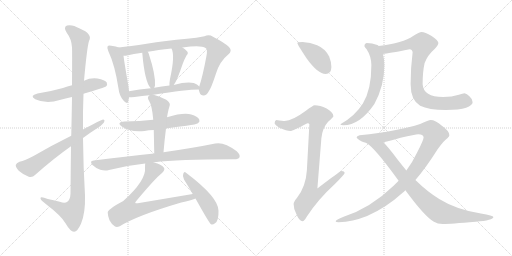
t = 0.00 s
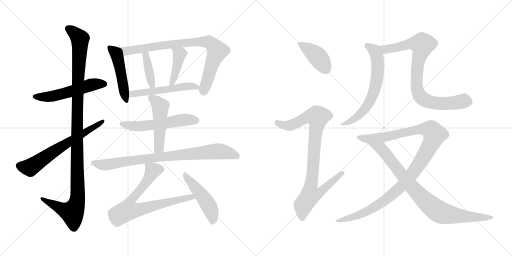
t = 3.05 s
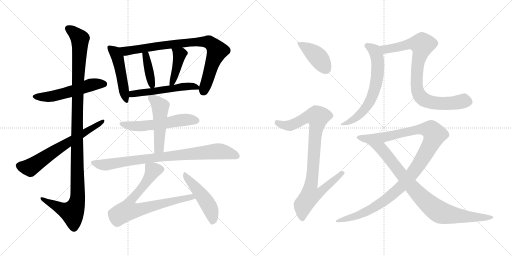
t = 6.10 s
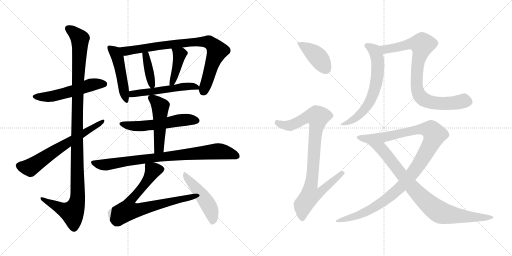
t = 9.15 s
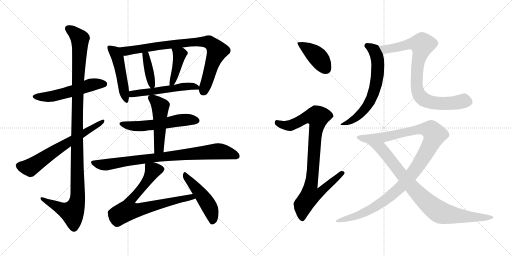
t = 12.20 s
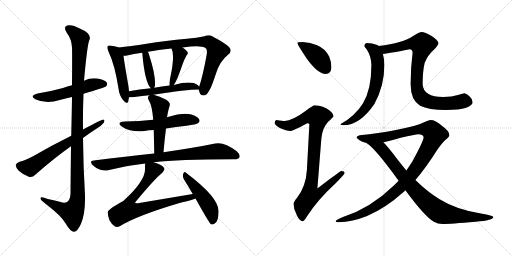
t = 15.25 s

The animated SVG that drew these frames (rendered in a browser with its animation timeline set to each time). Animation: 19 CSS @keyframes rules; one cycle of 15.25 s.

<svg version="1.1" viewBox="0 0 2048 1024" xmlns="http://www.w3.org/2000/svg">
  <g stroke="lightgray" stroke-dasharray="1,1" stroke-width="1" transform="scale(4, 4)">
    <line x1="0" y1="0" x2="256" y2="256"></line>
    <line x1="256" y1="0" x2="0" y2="256"></line>
    <line x1="128" y1="0" x2="128" y2="256"></line>
    <line x1="0" y1="128" x2="256" y2="128"></line>
    <line x1="256" y1="0" x2="512" y2="256"></line>
    <line x1="512" y1="0" x2="256" y2="256"></line>
    <line x1="384" y1="0" x2="384" y2="256"></line>
    <line x1="256" y1="128" x2="512" y2="128"></line>
  </g>
<g transform="scale(1, -1) translate(0, -850)">
   <style type="text/css">
    @keyframes keyframes0 {
      from {
       stroke: black;
       stroke-dashoffset: 537;
       stroke-width: 128;
       }
       64% {
       animation-timing-function: step-end;
       stroke: black;
       stroke-dashoffset: 0;
       stroke-width: 128;
       }
       to {
       stroke: black;
       stroke-width: 1024;
       }
       }
       #make-me-a-hanzi-animation-0 {
         animation: keyframes0 0.687012s both;
         animation-delay: 0.000000s;
         animation-timing-function: linear;
       }
    @keyframes keyframes1 {
      from {
       stroke: black;
       stroke-dashoffset: 1148;
       stroke-width: 128;
       }
       79% {
       animation-timing-function: step-end;
       stroke: black;
       stroke-dashoffset: 0;
       stroke-width: 128;
       }
       to {
       stroke: black;
       stroke-width: 1024;
       }
       }
       #make-me-a-hanzi-animation-1 {
         animation: keyframes1 1.184245s both;
         animation-delay: 0.687012s;
         animation-timing-function: linear;
       }
    @keyframes keyframes2 {
      from {
       stroke: black;
       stroke-dashoffset: 650;
       stroke-width: 128;
       }
       68% {
       animation-timing-function: step-end;
       stroke: black;
       stroke-dashoffset: 0;
       stroke-width: 128;
       }
       to {
       stroke: black;
       stroke-width: 1024;
       }
       }
       #make-me-a-hanzi-animation-2 {
         animation: keyframes2 0.778971s both;
         animation-delay: 1.871257s;
         animation-timing-function: linear;
       }
    @keyframes keyframes3 {
      from {
       stroke: black;
       stroke-dashoffset: 483;
       stroke-width: 128;
       }
       61% {
       animation-timing-function: step-end;
       stroke: black;
       stroke-dashoffset: 0;
       stroke-width: 128;
       }
       to {
       stroke: black;
       stroke-width: 1024;
       }
       }
       #make-me-a-hanzi-animation-3 {
         animation: keyframes3 0.643066s both;
         animation-delay: 2.650228s;
         animation-timing-function: linear;
       }
    @keyframes keyframes4 {
      from {
       stroke: black;
       stroke-dashoffset: 834;
       stroke-width: 128;
       }
       73% {
       animation-timing-function: step-end;
       stroke: black;
       stroke-dashoffset: 0;
       stroke-width: 128;
       }
       to {
       stroke: black;
       stroke-width: 1024;
       }
       }
       #make-me-a-hanzi-animation-4 {
         animation: keyframes4 0.928711s both;
         animation-delay: 3.293294s;
         animation-timing-function: linear;
       }
    @keyframes keyframes5 {
      from {
       stroke: black;
       stroke-dashoffset: 389;
       stroke-width: 128;
       }
       56% {
       animation-timing-function: step-end;
       stroke: black;
       stroke-dashoffset: 0;
       stroke-width: 128;
       }
       to {
       stroke: black;
       stroke-width: 1024;
       }
       }
       #make-me-a-hanzi-animation-5 {
         animation: keyframes5 0.566569s both;
         animation-delay: 4.222005s;
         animation-timing-function: linear;
       }
    @keyframes keyframes6 {
      from {
       stroke: black;
       stroke-dashoffset: 414;
       stroke-width: 128;
       }
       57% {
       animation-timing-function: step-end;
       stroke: black;
       stroke-dashoffset: 0;
       stroke-width: 128;
       }
       to {
       stroke: black;
       stroke-width: 1024;
       }
       }
       #make-me-a-hanzi-animation-6 {
         animation: keyframes6 0.586914s both;
         animation-delay: 4.788574s;
         animation-timing-function: linear;
       }
    @keyframes keyframes7 {
      from {
       stroke: black;
       stroke-dashoffset: 532;
       stroke-width: 128;
       }
       63% {
       animation-timing-function: step-end;
       stroke: black;
       stroke-dashoffset: 0;
       stroke-width: 128;
       }
       to {
       stroke: black;
       stroke-width: 1024;
       }
       }
       #make-me-a-hanzi-animation-7 {
         animation: keyframes7 0.682943s both;
         animation-delay: 5.375488s;
         animation-timing-function: linear;
       }
    @keyframes keyframes8 {
      from {
       stroke: black;
       stroke-dashoffset: 553;
       stroke-width: 128;
       }
       64% {
       animation-timing-function: step-end;
       stroke: black;
       stroke-dashoffset: 0;
       stroke-width: 128;
       }
       to {
       stroke: black;
       stroke-width: 1024;
       }
       }
       #make-me-a-hanzi-animation-8 {
         animation: keyframes8 0.700033s both;
         animation-delay: 6.058431s;
         animation-timing-function: linear;
       }
    @keyframes keyframes9 {
      from {
       stroke: black;
       stroke-dashoffset: 495;
       stroke-width: 128;
       }
       62% {
       animation-timing-function: step-end;
       stroke: black;
       stroke-dashoffset: 0;
       stroke-width: 128;
       }
       to {
       stroke: black;
       stroke-width: 1024;
       }
       }
       #make-me-a-hanzi-animation-9 {
         animation: keyframes9 0.652832s both;
         animation-delay: 6.758464s;
         animation-timing-function: linear;
       }
    @keyframes keyframes10 {
      from {
       stroke: black;
       stroke-dashoffset: 838;
       stroke-width: 128;
       }
       73% {
       animation-timing-function: step-end;
       stroke: black;
       stroke-dashoffset: 0;
       stroke-width: 128;
       }
       to {
       stroke: black;
       stroke-width: 1024;
       }
       }
       #make-me-a-hanzi-animation-10 {
         animation: keyframes10 0.931966s both;
         animation-delay: 7.411296s;
         animation-timing-function: linear;
       }
    @keyframes keyframes11 {
      from {
       stroke: black;
       stroke-dashoffset: 753;
       stroke-width: 128;
       }
       71% {
       animation-timing-function: step-end;
       stroke: black;
       stroke-dashoffset: 0;
       stroke-width: 128;
       }
       to {
       stroke: black;
       stroke-width: 1024;
       }
       }
       #make-me-a-hanzi-animation-11 {
         animation: keyframes11 0.862793s both;
         animation-delay: 8.343262s;
         animation-timing-function: linear;
       }
    @keyframes keyframes12 {
      from {
       stroke: black;
       stroke-dashoffset: 479;
       stroke-width: 128;
       }
       61% {
       animation-timing-function: step-end;
       stroke: black;
       stroke-dashoffset: 0;
       stroke-width: 128;
       }
       to {
       stroke: black;
       stroke-width: 1024;
       }
       }
       #make-me-a-hanzi-animation-12 {
         animation: keyframes12 0.639811s both;
         animation-delay: 9.206055s;
         animation-timing-function: linear;
       }
    @keyframes keyframes13 {
      from {
       stroke: black;
       stroke-dashoffset: 410;
       stroke-width: 128;
       }
       57% {
       animation-timing-function: step-end;
       stroke: black;
       stroke-dashoffset: 0;
       stroke-width: 128;
       }
       to {
       stroke: black;
       stroke-width: 1024;
       }
       }
       #make-me-a-hanzi-animation-13 {
         animation: keyframes13 0.583659s both;
         animation-delay: 9.845866s;
         animation-timing-function: linear;
       }
    @keyframes keyframes14 {
      from {
       stroke: black;
       stroke-dashoffset: 916;
       stroke-width: 128;
       }
       75% {
       animation-timing-function: step-end;
       stroke: black;
       stroke-dashoffset: 0;
       stroke-width: 128;
       }
       to {
       stroke: black;
       stroke-width: 1024;
       }
       }
       #make-me-a-hanzi-animation-14 {
         animation: keyframes14 0.995443s both;
         animation-delay: 10.429525s;
         animation-timing-function: linear;
       }
    @keyframes keyframes15 {
      from {
       stroke: black;
       stroke-dashoffset: 646;
       stroke-width: 128;
       }
       68% {
       animation-timing-function: step-end;
       stroke: black;
       stroke-dashoffset: 0;
       stroke-width: 128;
       }
       to {
       stroke: black;
       stroke-width: 1024;
       }
       }
       #make-me-a-hanzi-animation-15 {
         animation: keyframes15 0.775716s both;
         animation-delay: 11.424968s;
         animation-timing-function: linear;
       }
    @keyframes keyframes16 {
      from {
       stroke: black;
       stroke-dashoffset: 838;
       stroke-width: 128;
       }
       73% {
       animation-timing-function: step-end;
       stroke: black;
       stroke-dashoffset: 0;
       stroke-width: 128;
       }
       to {
       stroke: black;
       stroke-width: 1024;
       }
       }
       #make-me-a-hanzi-animation-16 {
         animation: keyframes16 0.931966s both;
         animation-delay: 12.200684s;
         animation-timing-function: linear;
       }
    @keyframes keyframes17 {
      from {
       stroke: black;
       stroke-dashoffset: 1117;
       stroke-width: 128;
       }
       78% {
       animation-timing-function: step-end;
       stroke: black;
       stroke-dashoffset: 0;
       stroke-width: 128;
       }
       to {
       stroke: black;
       stroke-width: 1024;
       }
       }
       #make-me-a-hanzi-animation-17 {
         animation: keyframes17 1.159017s both;
         animation-delay: 13.132650s;
         animation-timing-function: linear;
       }
    @keyframes keyframes18 {
      from {
       stroke: black;
       stroke-dashoffset: 869;
       stroke-width: 128;
       }
       74% {
       animation-timing-function: step-end;
       stroke: black;
       stroke-dashoffset: 0;
       stroke-width: 128;
       }
       to {
       stroke: black;
       stroke-width: 1024;
       }
       }
       #make-me-a-hanzi-animation-18 {
         animation: keyframes18 0.957194s both;
         animation-delay: 14.291667s;
         animation-timing-function: linear;
       }
</style>
<path d="M 334.0 475.0 Q 419.0 500.0 424.0 504.0 Q 431.0 511.0 427.0 520.0 Q 420.0 530.0 390.0 536.0 Q 362.0 540.0 336.0 527.0 L 288.0 509.0 Q 269.0 505.0 252.0 498.0 Q 206.0 485.0 150.0 476.0 Q 116.0 467.0 141.0 453.0 Q 186.0 432.0 239.0 450.0 Q 261.0 457.0 288.0 462.0 L 334.0 475.0 Z" fill="lightgray"></path> 
<path d="M 284.0 265.0 Q 283.0 180.0 282.0 75.0 Q 281.0 51.0 268.0 42.0 Q 259.0 36.0 239.0 43.0 Q 214.0 49.0 191.0 54.0 Q 160.0 66.0 162.0 56.0 Q 163.0 49.0 182.0 35.0 Q 246.0 -14.0 262.0 -43.0 Q 281.0 -76.0 296.0 -77.0 Q 309.0 -78.0 324.0 -45.0 Q 342.0 -2.0 340.0 69.0 Q 333.0 184.0 332.0 298.0 L 332.0 332.0 Q 331.0 404.0 334.0 475.0 L 336.0 527.0 Q 348.0 660.0 356.0 686.0 Q 372.0 714.0 319.0 736.0 Q 288.0 754.0 268.0 748.0 Q 252.0 741.0 267.0 719.0 Q 286.0 694.0 288.0 661.0 Q 289.0 645.0 288.0 509.0 L 288.0 462.0 Q 287.0 396.0 285.0 307.0 L 284.0 265.0 Z" fill="lightgray"></path> 
<path d="M 332.0 298.0 Q 357.0 317.0 384.0 334.0 Q 405.0 346.0 415.0 359.0 Q 422.0 372.0 412.0 372.0 Q 406.0 372.0 332.0 332.0 L 285.0 307.0 Q 204.0 267.0 134.0 226.0 Q 100.0 208.0 78.0 203.0 Q 65.0 197.0 63.0 190.0 Q 62.0 181.0 75.0 167.0 Q 93.0 151.0 115.0 143.0 Q 130.0 139.0 140.0 150.0 Q 218.0 219.0 284.0 265.0 L 332.0 298.0 Z" fill="lightgray"></path> 
<path d="M 475.0 660.0 Q 465.0 664.0 445.0 667.0 Q 435.0 670.0 431.0 666.0 Q 427.0 660.0 433.0 646.0 Q 460.0 589.0 474.0 496.0 Q 477.0 468.0 493.0 449.0 Q 509.0 430.0 513.0 444.0 Q 514.0 451.0 516.0 461.0 L 516.0 485.0 Q 515.0 494.0 514.0 504.0 Q 498.0 595.0 494.0 627.0 C 490.0 655.0 490.0 655.0 475.0 660.0 Z" fill="lightgray"></path> 
<path d="M 795.0 492.0 Q 796.0 488.0 798.0 481.0 Q 802.0 468.0 814.0 468.0 Q 827.0 469.0 834.0 483.0 Q 844.0 495.0 864.0 556.0 Q 879.0 605.0 913.0 632.0 Q 931.0 647.0 916.0 662.0 Q 900.0 678.0 852.0 703.0 Q 836.0 713.0 818.0 705.0 Q 787.0 699.0 748.0 695.0 Q 661.0 688.0 587.0 675.0 Q 520.0 665.0 475.0 660.0 C 445.0 657.0 464.0 623.0 494.0 627.0 Q 501.0 626.0 508.0 628.0 Q 533.0 635.0 569.0 639.0 L 591.0 643.0 Q 631.0 650.0 686.0 656.0 L 730.0 660.0 Q 805.0 670.0 822.0 658.0 Q 831.0 654.0 826.0 627.0 Q 811.0 546.0 797.0 504.0 L 795.0 492.0 Z" fill="lightgray"></path> 
<path d="M 569.0 639.0 Q 579.0 521.0 603.0 497.0 C 613.0 486.0 613.0 486.0 617.0 499.0 Q 618.0 503.0 620.0 507.0 Q 623.0 550.0 595.0 635.0 Q 594.0 639.0 591.0 643.0 C 575.0 669.0 566.0 669.0 569.0 639.0 Z" fill="lightgray"></path> 
<path d="M 686.0 656.0 Q 701.0 629.0 680.0 534.0 Q 677.0 518.0 678.0 508.0 C 679.0 486.0 679.0 486.0 695.0 510.0 Q 702.0 520.0 710.0 538.0 Q 720.0 563.0 731.0 595.0 Q 735.0 608.0 746.0 628.0 Q 756.0 638.0 747.0 646.0 Q 741.0 653.0 730.0 660.0 C 705.0 677.0 674.0 683.0 686.0 656.0 Z" fill="lightgray"></path> 
<path d="M 614.0 471.0 Q 746.0 492.0 795.0 492.0 C 808.0 492.0 808.0 492.0 797.0 504.0 Q 790.0 514.0 775.0 518.0 Q 745.0 524.0 695.0 510.0 L 678.0 508.0 Q 647.0 504.0 617.0 499.0 L 603.0 497.0 Q 557.0 494.0 516.0 485.0 C 487.0 479.0 486.0 460.0 516.0 461.0 Q 525.0 461.0 538.0 462.0 Q 568.0 466.0 598.0 469.0 L 614.0 471.0 Z" fill="lightgray"></path> 
<path d="M 664.0 336.0 Q 704.0 343.0 746.0 347.0 Q 786.0 353.0 792.0 357.0 Q 801.0 364.0 797.0 372.0 Q 791.0 384.0 765.0 392.0 Q 735.0 401.0 668.0 381.0 L 613.0 371.0 Q 559.0 364.0 498.0 364.0 Q 464.0 361.0 487.0 344.0 Q 520.0 320.0 578.0 326.0 Q 594.0 330.0 615.0 330.0 L 664.0 336.0 Z" fill="lightgray"></path> 
<path d="M 654.0 241.0 Q 658.0 290.0 664.0 336.0 L 668.0 381.0 Q 671.0 399.0 674.0 411.0 Q 677.0 421.0 679.0 429.0 Q 682.0 439.0 665.0 451.0 Q 638.0 466.0 614.0 471.0 C 602.0 474.0 602.0 474.0 598.0 469.0 L 595.0 466.0 Q 588.0 460.0 596.0 447.0 Q 608.0 429.0 613.0 371.0 L 615.0 330.0 Q 616.0 287.0 617.0 236.0 C 618.0 206.0 652.0 211.0 654.0 241.0 Z" fill="lightgray"></path> 
<path d="M 616.0 200.0 Q 616.0 201.0 618.0 201.0 Q 708.0 213.0 934.0 213.0 Q 953.0 212.0 958.0 221.0 Q 962.0 231.0 947.0 245.0 Q 896.0 284.0 861.0 276.0 Q 783.0 260.0 654.0 241.0 L 617.0 236.0 Q 505.0 224.0 375.0 208.0 Q 356.0 207.0 370.0 190.0 Q 383.0 177.0 401.0 171.0 Q 420.0 165.0 436.0 170.0 Q 505.0 188.0 581.0 196.0 L 616.0 200.0 Z" fill="lightgray"></path> 
<path d="M 771.0 74.0 L 551.0 37.0 Q 544.0 36.0 541.0 38.0 Q 540.0 41.0 545.0 46.0 Q 621.0 137.0 649.0 159.0 Q 662.0 172.0 655.0 180.0 Q 646.0 192.0 616.0 200.0 C 587.0 209.0 582.0 211.0 581.0 196.0 Q 580.0 192.0 580.0 180.0 Q 586.0 129.0 493.0 46.0 Q 427.0 10.0 431.0 -1.0 Q 431.0 -13.0 438.0 -31.0 Q 448.0 -50.0 460.0 -56.0 Q 467.0 -60.0 479.0 -55.0 Q 548.0 -12.0 725.0 40.0 Q 764.0 49.0 782.0 56.0 C 810.0 66.0 801.0 79.0 771.0 74.0 Z" fill="lightgray"></path> 
<path d="M 782.0 56.0 Q 837.0 -43.0 844.0 -47.0 Q 851.0 -50.0 860.0 -43.0 Q 875.0 -34.0 874.0 7.0 Q 874.0 61.0 744.0 159.0 Q 737.0 166.0 733.0 155.0 Q 729.0 145.0 736.0 132.0 Q 752.0 107.0 771.0 74.0 L 782.0 56.0 Z" fill="lightgray"></path> 
<path d="M 1210.5 682.0 Q 1189.5 682.0 1189.5 678.0 Q 1189.5 672.0 1227.5 615.0 Q 1271.5 554.0 1302.5 554.0 Q 1325.5 554.0 1325.5 582.0 Q 1325.5 603.0 1316.5 624.0 Q 1301.5 655.0 1268.5 669.0 Q 1241.5 680.0 1210.5 682.0 Z" fill="lightgray"></path> 
<path d="M 1258.5 429.0 Q 1252.5 429.0 1223.5 407.0 Q 1169.5 367.0 1138.5 366.0 Q 1131.5 366.0 1105.5 370.0 Q 1098.5 369.0 1098.5 357.0 Q 1098.5 351.0 1119.5 338.0 Q 1146.5 326.0 1161.5 326.0 Q 1170.5 326.0 1229.5 357.0 Q 1237.5 357.0 1237.5 353.0 L 1227.5 169.0 Q 1223.5 103.0 1187.5 58.0 Q 1174.5 43.0 1174.5 34.0 Q 1174.5 15.0 1184.5 -4.0 Q 1196.5 -35.0 1210.5 -35.0 Q 1216.5 -35.0 1227.5 -16.0 Q 1271.5 52.0 1339.5 114.0 Q 1378.5 153.0 1378.5 158.0 Q 1378.5 166.0 1365.5 166.0 Q 1360.5 166.0 1269.5 96.0 L 1285.5 297.0 Q 1289.5 338.0 1312.5 363.0 Q 1333.5 382.0 1333.5 385.0 Q 1333.5 400.0 1306.5 416.0 Q 1279.5 429.0 1258.5 429.0 Z" fill="lightgray"></path> 
<path d="M 1466.5 678.0 Q 1457.5 676.0 1457.5 666.0 Q 1457.5 663.0 1466.5 653.0 Q 1484.5 626.0 1485.5 590.0 Q 1485.5 491.0 1451.5 436.0 Q 1420.5 386.0 1361.5 353.0 Q 1361.5 349.0 1373.5 349.0 Q 1439.5 349.0 1497.5 434.0 Q 1537.5 507.0 1537.5 590.0 Q 1537.5 614.0 1531.5 634.0 L 1514.5 666.0 Q 1513.5 668.0 1509.5 670.0 Q 1488.5 678.0 1466.5 678.0 Z" fill="lightgray"></path> 
<path d="M 1531.5 634.0 Q 1552.5 636.0 1638.5 653.0 Q 1648.5 653.0 1650.5 641.0 Q 1642.5 580.0 1642.5 513.0 Q 1642.5 450.0 1680.5 427.0 Q 1714.5 410.0 1783.5 410.0 Q 1837.5 410.0 1864.5 419.0 Q 1890.5 430.0 1890.5 441.0 Q 1890.5 454.0 1877.5 465.0 Q 1867.5 475.0 1858.5 477.0 Q 1850.5 477.0 1835.5 471.0 Q 1807.5 462.0 1772.5 462.0 Q 1693.5 462.0 1690.5 513.0 Q 1690.5 563.0 1698.5 598.0 Q 1711.5 631.0 1736.5 652.0 Q 1753.5 670.0 1753.5 678.0 Q 1753.5 688.0 1726.5 706.0 Q 1699.5 722.0 1686.5 722.0 Q 1677.5 722.0 1652.5 706.0 Q 1612.5 678.0 1514.5 666.0 C 1484.5 662.0 1501.5 630.0 1531.5 634.0 Z" fill="lightgray"></path> 
<path d="M 1722.5 370.0 Q 1715.5 370.0 1680.5 354.0 Q 1597.5 326.0 1438.5 309.0 Q 1426.5 306.0 1426.5 301.0 Q 1426.5 295.0 1447.5 284.0 Q 1454.5 281.0 1464.5 279.0 L 1533.5 281.0 Q 1559.5 287.0 1602.5 299.0 Q 1661.5 313.0 1673.5 313.0 Q 1692.5 313.0 1694.5 301.0 Q 1694.5 290.0 1668.5 240.0 Q 1650.5 202.0 1625.5 168.0 L 1594.5 127.0 Q 1584.5 117.0 1575.5 108.0 Q 1482.5 18.0 1374.5 -17.0 Q 1342.5 -29.0 1342.5 -35.0 Q 1342.5 -39.0 1354.5 -39.0 Q 1410.5 -37.0 1468.5 -14.0 Q 1544.5 19.0 1610.5 79.0 Q 1615.5 83.0 1621.5 89.0 L 1661.5 130.0 Q 1702.5 177.0 1750.5 253.0 Q 1775.5 288.0 1790.5 298.0 Q 1797.5 304.0 1797.5 309.0 Q 1797.5 326.0 1767.5 347.0 Q 1741.5 370.0 1722.5 370.0 Z" fill="lightgray"></path> 
<path d="M 1464.5 279.0 Q 1464.5 278.0 1465.5 278.0 Q 1497.5 261.0 1594.5 127.0 L 1621.5 89.0 Q 1698.5 -16.0 1735.5 -37.0 Q 1750.5 -46.0 1770.5 -46.0 Q 1801.5 -46.0 1902.5 -37.0 Q 1973.5 -31.0 1973.5 -18.0 Q 1973.5 -12.0 1923.5 -4.0 Q 1826.5 11.0 1758.5 53.0 Q 1710.5 82.0 1661.5 130.0 L 1625.5 168.0 Q 1610.5 186.0 1592.5 209.0 Q 1554.5 260.0 1533.5 281.0 C 1513.5 303.0 1440.5 297.0 1464.5 279.0 Z" fill="lightgray"></path> 
      <clipPath id="make-me-a-hanzi-clip-0">
      <path d="M 334.0 475.0 Q 419.0 500.0 424.0 504.0 Q 431.0 511.0 427.0 520.0 Q 420.0 530.0 390.0 536.0 Q 362.0 540.0 336.0 527.0 L 288.0 509.0 Q 269.0 505.0 252.0 498.0 Q 206.0 485.0 150.0 476.0 Q 116.0 467.0 141.0 453.0 Q 186.0 432.0 239.0 450.0 Q 261.0 457.0 288.0 462.0 L 334.0 475.0 Z" fill="lightgray"></path>
      </clipPath>
      <path clip-path="url(#make-me-a-hanzi-clip-0)" d="M 143.0 465.0 L 213.0 465.0 L 371.0 512.0 L 417.0 513.0 " fill="none" id="make-me-a-hanzi-animation-0" stroke-dasharray="409 818" stroke-linecap="round"></path>

      <clipPath id="make-me-a-hanzi-clip-1">
      <path d="M 284.0 265.0 Q 283.0 180.0 282.0 75.0 Q 281.0 51.0 268.0 42.0 Q 259.0 36.0 239.0 43.0 Q 214.0 49.0 191.0 54.0 Q 160.0 66.0 162.0 56.0 Q 163.0 49.0 182.0 35.0 Q 246.0 -14.0 262.0 -43.0 Q 281.0 -76.0 296.0 -77.0 Q 309.0 -78.0 324.0 -45.0 Q 342.0 -2.0 340.0 69.0 Q 333.0 184.0 332.0 298.0 L 332.0 332.0 Q 331.0 404.0 334.0 475.0 L 336.0 527.0 Q 348.0 660.0 356.0 686.0 Q 372.0 714.0 319.0 736.0 Q 288.0 754.0 268.0 748.0 Q 252.0 741.0 267.0 719.0 Q 286.0 694.0 288.0 661.0 Q 289.0 645.0 288.0 509.0 L 288.0 462.0 Q 287.0 396.0 285.0 307.0 L 284.0 265.0 Z" fill="lightgray"></path>
      </clipPath>
      <path clip-path="url(#make-me-a-hanzi-clip-1)" d="M 275.0 734.0 L 300.0 717.0 L 320.0 693.0 L 308.0 366.0 L 311.0 60.0 L 305.0 30.0 L 289.0 0.0 L 253.0 11.0 L 168.0 54.0 " fill="none" id="make-me-a-hanzi-animation-1" stroke-dasharray="1020 2040" stroke-linecap="round"></path>

      <clipPath id="make-me-a-hanzi-clip-2">
      <path d="M 332.0 298.0 Q 357.0 317.0 384.0 334.0 Q 405.0 346.0 415.0 359.0 Q 422.0 372.0 412.0 372.0 Q 406.0 372.0 332.0 332.0 L 285.0 307.0 Q 204.0 267.0 134.0 226.0 Q 100.0 208.0 78.0 203.0 Q 65.0 197.0 63.0 190.0 Q 62.0 181.0 75.0 167.0 Q 93.0 151.0 115.0 143.0 Q 130.0 139.0 140.0 150.0 Q 218.0 219.0 284.0 265.0 L 332.0 298.0 Z" fill="lightgray"></path>
      </clipPath>
      <path clip-path="url(#make-me-a-hanzi-clip-2)" d="M 74.0 187.0 L 120.0 180.0 L 344.0 322.0 L 348.0 330.0 L 412.0 365.0 " fill="none" id="make-me-a-hanzi-animation-2" stroke-dasharray="522 1044" stroke-linecap="round"></path>

      <clipPath id="make-me-a-hanzi-clip-3">
      <path d="M 475.0 660.0 Q 465.0 664.0 445.0 667.0 Q 435.0 670.0 431.0 666.0 Q 427.0 660.0 433.0 646.0 Q 460.0 589.0 474.0 496.0 Q 477.0 468.0 493.0 449.0 Q 509.0 430.0 513.0 444.0 Q 514.0 451.0 516.0 461.0 L 516.0 485.0 Q 515.0 494.0 514.0 504.0 Q 498.0 595.0 494.0 627.0 C 490.0 655.0 490.0 655.0 475.0 660.0 Z" fill="lightgray"></path>
      </clipPath>
      <path clip-path="url(#make-me-a-hanzi-clip-3)" d="M 438.0 660.0 L 460.0 641.0 L 470.0 619.0 L 503.0 448.0 " fill="none" id="make-me-a-hanzi-animation-3" stroke-dasharray="355 710" stroke-linecap="round"></path>

      <clipPath id="make-me-a-hanzi-clip-4">
      <path d="M 795.0 492.0 Q 796.0 488.0 798.0 481.0 Q 802.0 468.0 814.0 468.0 Q 827.0 469.0 834.0 483.0 Q 844.0 495.0 864.0 556.0 Q 879.0 605.0 913.0 632.0 Q 931.0 647.0 916.0 662.0 Q 900.0 678.0 852.0 703.0 Q 836.0 713.0 818.0 705.0 Q 787.0 699.0 748.0 695.0 Q 661.0 688.0 587.0 675.0 Q 520.0 665.0 475.0 660.0 C 445.0 657.0 464.0 623.0 494.0 627.0 Q 501.0 626.0 508.0 628.0 Q 533.0 635.0 569.0 639.0 L 591.0 643.0 Q 631.0 650.0 686.0 656.0 L 730.0 660.0 Q 805.0 670.0 822.0 658.0 Q 831.0 654.0 826.0 627.0 Q 811.0 546.0 797.0 504.0 L 795.0 492.0 Z" fill="lightgray"></path>
      </clipPath>
      <path clip-path="url(#make-me-a-hanzi-clip-4)" d="M 481.0 656.0 L 510.0 646.0 L 681.0 673.0 L 787.0 683.0 L 836.0 681.0 L 861.0 660.0 L 868.0 644.0 L 814.0 484.0 " fill="none" id="make-me-a-hanzi-animation-4" stroke-dasharray="706 1412" stroke-linecap="round"></path>

      <clipPath id="make-me-a-hanzi-clip-5">
      <path d="M 569.0 639.0 Q 579.0 521.0 603.0 497.0 C 613.0 486.0 613.0 486.0 617.0 499.0 Q 618.0 503.0 620.0 507.0 Q 623.0 550.0 595.0 635.0 Q 594.0 639.0 591.0 643.0 C 575.0 669.0 566.0 669.0 569.0 639.0 Z" fill="lightgray"></path>
      </clipPath>
      <path clip-path="url(#make-me-a-hanzi-clip-5)" d="M 587.0 636.0 L 586.0 608.0 L 609.0 506.0 " fill="none" id="make-me-a-hanzi-animation-5" stroke-dasharray="261 522" stroke-linecap="round"></path>

      <clipPath id="make-me-a-hanzi-clip-6">
      <path d="M 686.0 656.0 Q 701.0 629.0 680.0 534.0 Q 677.0 518.0 678.0 508.0 C 679.0 486.0 679.0 486.0 695.0 510.0 Q 702.0 520.0 710.0 538.0 Q 720.0 563.0 731.0 595.0 Q 735.0 608.0 746.0 628.0 Q 756.0 638.0 747.0 646.0 Q 741.0 653.0 730.0 660.0 C 705.0 677.0 674.0 683.0 686.0 656.0 Z" fill="lightgray"></path>
      </clipPath>
      <path clip-path="url(#make-me-a-hanzi-clip-6)" d="M 694.0 655.0 L 718.0 632.0 L 695.0 535.0 L 682.0 514.0 " fill="none" id="make-me-a-hanzi-animation-6" stroke-dasharray="286 572" stroke-linecap="round"></path>

      <clipPath id="make-me-a-hanzi-clip-7">
      <path d="M 614.0 471.0 Q 746.0 492.0 795.0 492.0 C 808.0 492.0 808.0 492.0 797.0 504.0 Q 790.0 514.0 775.0 518.0 Q 745.0 524.0 695.0 510.0 L 678.0 508.0 Q 647.0 504.0 617.0 499.0 L 603.0 497.0 Q 557.0 494.0 516.0 485.0 C 487.0 479.0 486.0 460.0 516.0 461.0 Q 525.0 461.0 538.0 462.0 Q 568.0 466.0 598.0 469.0 L 614.0 471.0 Z" fill="lightgray"></path>
      </clipPath>
      <path clip-path="url(#make-me-a-hanzi-clip-7)" d="M 521.0 467.0 L 539.0 477.0 L 623.0 484.0 L 735.0 504.0 L 777.0 505.0 L 791.0 499.0 " fill="none" id="make-me-a-hanzi-animation-7" stroke-dasharray="404 808" stroke-linecap="round"></path>

      <clipPath id="make-me-a-hanzi-clip-8">
      <path d="M 664.0 336.0 Q 704.0 343.0 746.0 347.0 Q 786.0 353.0 792.0 357.0 Q 801.0 364.0 797.0 372.0 Q 791.0 384.0 765.0 392.0 Q 735.0 401.0 668.0 381.0 L 613.0 371.0 Q 559.0 364.0 498.0 364.0 Q 464.0 361.0 487.0 344.0 Q 520.0 320.0 578.0 326.0 Q 594.0 330.0 615.0 330.0 L 664.0 336.0 Z" fill="lightgray"></path>
      </clipPath>
      <path clip-path="url(#make-me-a-hanzi-clip-8)" d="M 490.0 355.0 L 551.0 345.0 L 728.0 370.0 L 784.0 368.0 " fill="none" id="make-me-a-hanzi-animation-8" stroke-dasharray="425 850" stroke-linecap="round"></path>

      <clipPath id="make-me-a-hanzi-clip-9">
      <path d="M 654.0 241.0 Q 658.0 290.0 664.0 336.0 L 668.0 381.0 Q 671.0 399.0 674.0 411.0 Q 677.0 421.0 679.0 429.0 Q 682.0 439.0 665.0 451.0 Q 638.0 466.0 614.0 471.0 C 602.0 474.0 602.0 474.0 598.0 469.0 L 595.0 466.0 Q 588.0 460.0 596.0 447.0 Q 608.0 429.0 613.0 371.0 L 615.0 330.0 Q 616.0 287.0 617.0 236.0 C 618.0 206.0 652.0 211.0 654.0 241.0 Z" fill="lightgray"></path>
      </clipPath>
      <path clip-path="url(#make-me-a-hanzi-clip-9)" d="M 603.0 461.0 L 641.0 424.0 L 637.0 267.0 L 636.0 258.0 L 622.0 244.0 " fill="none" id="make-me-a-hanzi-animation-9" stroke-dasharray="367 734" stroke-linecap="round"></path>

      <clipPath id="make-me-a-hanzi-clip-10">
      <path d="M 616.0 200.0 Q 616.0 201.0 618.0 201.0 Q 708.0 213.0 934.0 213.0 Q 953.0 212.0 958.0 221.0 Q 962.0 231.0 947.0 245.0 Q 896.0 284.0 861.0 276.0 Q 783.0 260.0 654.0 241.0 L 617.0 236.0 Q 505.0 224.0 375.0 208.0 Q 356.0 207.0 370.0 190.0 Q 383.0 177.0 401.0 171.0 Q 420.0 165.0 436.0 170.0 Q 505.0 188.0 581.0 196.0 L 616.0 200.0 Z" fill="lightgray"></path>
      </clipPath>
      <path clip-path="url(#make-me-a-hanzi-clip-10)" d="M 373.0 199.0 L 426.0 191.0 L 638.0 222.0 L 871.0 245.0 L 910.0 240.0 L 948.0 226.0 " fill="none" id="make-me-a-hanzi-animation-10" stroke-dasharray="710 1420" stroke-linecap="round"></path>

      <clipPath id="make-me-a-hanzi-clip-11">
      <path d="M 771.0 74.0 L 551.0 37.0 Q 544.0 36.0 541.0 38.0 Q 540.0 41.0 545.0 46.0 Q 621.0 137.0 649.0 159.0 Q 662.0 172.0 655.0 180.0 Q 646.0 192.0 616.0 200.0 C 587.0 209.0 582.0 211.0 581.0 196.0 Q 580.0 192.0 580.0 180.0 Q 586.0 129.0 493.0 46.0 Q 427.0 10.0 431.0 -1.0 Q 431.0 -13.0 438.0 -31.0 Q 448.0 -50.0 460.0 -56.0 Q 467.0 -60.0 479.0 -55.0 Q 548.0 -12.0 725.0 40.0 Q 764.0 49.0 782.0 56.0 C 810.0 66.0 801.0 79.0 771.0 74.0 Z" fill="lightgray"></path>
      </clipPath>
      <path clip-path="url(#make-me-a-hanzi-clip-11)" d="M 587.0 192.0 L 612.0 168.0 L 568.0 98.0 L 516.0 38.0 L 511.0 9.0 L 551.0 9.0 L 718.0 53.0 L 762.0 61.0 L 775.0 58.0 " fill="none" id="make-me-a-hanzi-animation-11" stroke-dasharray="625 1250" stroke-linecap="round"></path>

      <clipPath id="make-me-a-hanzi-clip-12">
      <path d="M 782.0 56.0 Q 837.0 -43.0 844.0 -47.0 Q 851.0 -50.0 860.0 -43.0 Q 875.0 -34.0 874.0 7.0 Q 874.0 61.0 744.0 159.0 Q 737.0 166.0 733.0 155.0 Q 729.0 145.0 736.0 132.0 Q 752.0 107.0 771.0 74.0 L 782.0 56.0 Z" fill="lightgray"></path>
      </clipPath>
      <path clip-path="url(#make-me-a-hanzi-clip-12)" d="M 742.0 149.0 L 832.0 32.0 L 850.0 -15.0 L 848.0 -40.0 " fill="none" id="make-me-a-hanzi-animation-12" stroke-dasharray="351 702" stroke-linecap="round"></path>

      <clipPath id="make-me-a-hanzi-clip-13">
      <path d="M 1210.5 682.0 Q 1189.5 682.0 1189.5 678.0 Q 1189.5 672.0 1227.5 615.0 Q 1271.5 554.0 1302.5 554.0 Q 1325.5 554.0 1325.5 582.0 Q 1325.5 603.0 1316.5 624.0 Q 1301.5 655.0 1268.5 669.0 Q 1241.5 680.0 1210.5 682.0 Z" fill="lightgray"></path>
      </clipPath>
      <path clip-path="url(#make-me-a-hanzi-clip-13)" d="M 1193.5 677.0 L 1270.5 623.0 L 1304.5 574.0 " fill="none" id="make-me-a-hanzi-animation-13" stroke-dasharray="282 564" stroke-linecap="round"></path>

      <clipPath id="make-me-a-hanzi-clip-14">
      <path d="M 1258.5 429.0 Q 1252.5 429.0 1223.5 407.0 Q 1169.5 367.0 1138.5 366.0 Q 1131.5 366.0 1105.5 370.0 Q 1098.5 369.0 1098.5 357.0 Q 1098.5 351.0 1119.5 338.0 Q 1146.5 326.0 1161.5 326.0 Q 1170.5 326.0 1229.5 357.0 Q 1237.5 357.0 1237.5 353.0 L 1227.5 169.0 Q 1223.5 103.0 1187.5 58.0 Q 1174.5 43.0 1174.5 34.0 Q 1174.5 15.0 1184.5 -4.0 Q 1196.5 -35.0 1210.5 -35.0 Q 1216.5 -35.0 1227.5 -16.0 Q 1271.5 52.0 1339.5 114.0 Q 1378.5 153.0 1378.5 158.0 Q 1378.5 166.0 1365.5 166.0 Q 1360.5 166.0 1269.5 96.0 L 1285.5 297.0 Q 1289.5 338.0 1312.5 363.0 Q 1333.5 382.0 1333.5 385.0 Q 1333.5 400.0 1306.5 416.0 Q 1279.5 429.0 1258.5 429.0 Z" fill="lightgray"></path>
      </clipPath>
      <path clip-path="url(#make-me-a-hanzi-clip-14)" d="M 1110.5 359.0 L 1133.5 349.0 L 1159.5 348.0 L 1228.5 382.0 L 1271.5 382.0 L 1243.5 106.0 L 1281.5 103.0 L 1289.5 93.0 L 1273.5 75.0 L 1240.5 69.0 L 1212.5 30.0 L 1209.5 -25.0 " fill="none" id="make-me-a-hanzi-animation-14" stroke-dasharray="788 1576" stroke-linecap="round"></path>

      <clipPath id="make-me-a-hanzi-clip-15">
      <path d="M 1466.5 678.0 Q 1457.5 676.0 1457.5 666.0 Q 1457.5 663.0 1466.5 653.0 Q 1484.5 626.0 1485.5 590.0 Q 1485.5 491.0 1451.5 436.0 Q 1420.5 386.0 1361.5 353.0 Q 1361.5 349.0 1373.5 349.0 Q 1439.5 349.0 1497.5 434.0 Q 1537.5 507.0 1537.5 590.0 Q 1537.5 614.0 1531.5 634.0 L 1514.5 666.0 Q 1513.5 668.0 1509.5 670.0 Q 1488.5 678.0 1466.5 678.0 Z" fill="lightgray"></path>
      </clipPath>
      <path clip-path="url(#make-me-a-hanzi-clip-15)" d="M 1470.5 666.0 L 1496.5 649.0 L 1510.5 609.0 L 1510.5 556.0 L 1497.5 489.0 L 1476.5 437.0 L 1434.5 387.0 L 1379.5 354.0 L 1369.5 356.0 " fill="none" id="make-me-a-hanzi-animation-15" stroke-dasharray="518 1036" stroke-linecap="round"></path>

      <clipPath id="make-me-a-hanzi-clip-16">
      <path d="M 1531.5 634.0 Q 1552.5 636.0 1638.5 653.0 Q 1648.5 653.0 1650.5 641.0 Q 1642.5 580.0 1642.5 513.0 Q 1642.5 450.0 1680.5 427.0 Q 1714.5 410.0 1783.5 410.0 Q 1837.5 410.0 1864.5 419.0 Q 1890.5 430.0 1890.5 441.0 Q 1890.5 454.0 1877.5 465.0 Q 1867.5 475.0 1858.5 477.0 Q 1850.5 477.0 1835.5 471.0 Q 1807.5 462.0 1772.5 462.0 Q 1693.5 462.0 1690.5 513.0 Q 1690.5 563.0 1698.5 598.0 Q 1711.5 631.0 1736.5 652.0 Q 1753.5 670.0 1753.5 678.0 Q 1753.5 688.0 1726.5 706.0 Q 1699.5 722.0 1686.5 722.0 Q 1677.5 722.0 1652.5 706.0 Q 1612.5 678.0 1514.5 666.0 C 1484.5 662.0 1501.5 630.0 1531.5 634.0 Z" fill="lightgray"></path>
      </clipPath>
      <path clip-path="url(#make-me-a-hanzi-clip-16)" d="M 1525.5 665.0 L 1541.5 652.0 L 1633.5 673.0 L 1681.5 675.0 L 1688.5 668.0 L 1672.5 604.0 L 1666.5 549.0 L 1669.5 489.0 L 1679.5 467.0 L 1705.5 447.0 L 1741.5 438.0 L 1807.5 437.0 L 1854.5 447.0 L 1873.5 443.0 " fill="none" id="make-me-a-hanzi-animation-16" stroke-dasharray="710 1420" stroke-linecap="round"></path>

      <clipPath id="make-me-a-hanzi-clip-17">
      <path d="M 1722.5 370.0 Q 1715.5 370.0 1680.5 354.0 Q 1597.5 326.0 1438.5 309.0 Q 1426.5 306.0 1426.5 301.0 Q 1426.5 295.0 1447.5 284.0 Q 1454.5 281.0 1464.5 279.0 L 1533.5 281.0 Q 1559.5 287.0 1602.5 299.0 Q 1661.5 313.0 1673.5 313.0 Q 1692.5 313.0 1694.5 301.0 Q 1694.5 290.0 1668.5 240.0 Q 1650.5 202.0 1625.5 168.0 L 1594.5 127.0 Q 1584.5 117.0 1575.5 108.0 Q 1482.5 18.0 1374.5 -17.0 Q 1342.5 -29.0 1342.5 -35.0 Q 1342.5 -39.0 1354.5 -39.0 Q 1410.5 -37.0 1468.5 -14.0 Q 1544.5 19.0 1610.5 79.0 Q 1615.5 83.0 1621.5 89.0 L 1661.5 130.0 Q 1702.5 177.0 1750.5 253.0 Q 1775.5 288.0 1790.5 298.0 Q 1797.5 304.0 1797.5 309.0 Q 1797.5 326.0 1767.5 347.0 Q 1741.5 370.0 1722.5 370.0 Z" fill="lightgray"></path>
      </clipPath>
      <path clip-path="url(#make-me-a-hanzi-clip-17)" d="M 1434.5 302.0 L 1456.5 296.0 L 1526.5 300.0 L 1700.5 335.0 L 1723.5 329.0 L 1738.5 312.0 L 1709.5 248.0 L 1668.5 183.0 L 1590.5 90.0 L 1555.5 60.0 L 1468.5 4.0 L 1348.5 -36.0 " fill="none" id="make-me-a-hanzi-animation-17" stroke-dasharray="989 1978" stroke-linecap="round"></path>

      <clipPath id="make-me-a-hanzi-clip-18">
      <path d="M 1464.5 279.0 Q 1464.5 278.0 1465.5 278.0 Q 1497.5 261.0 1594.5 127.0 L 1621.5 89.0 Q 1698.5 -16.0 1735.5 -37.0 Q 1750.5 -46.0 1770.5 -46.0 Q 1801.5 -46.0 1902.5 -37.0 Q 1973.5 -31.0 1973.5 -18.0 Q 1973.5 -12.0 1923.5 -4.0 Q 1826.5 11.0 1758.5 53.0 Q 1710.5 82.0 1661.5 130.0 L 1625.5 168.0 Q 1610.5 186.0 1592.5 209.0 Q 1554.5 260.0 1533.5 281.0 C 1513.5 303.0 1440.5 297.0 1464.5 279.0 Z" fill="lightgray"></path>
      </clipPath>
      <path clip-path="url(#make-me-a-hanzi-clip-18)" d="M 1475.5 275.0 L 1523.5 257.0 L 1651.5 97.0 L 1706.5 42.0 L 1762.5 -1.0 L 1869.5 -18.0 L 1969.5 -19.0 " fill="none" id="make-me-a-hanzi-animation-18" stroke-dasharray="741 1482" stroke-linecap="round"></path>

</g>
</svg>
